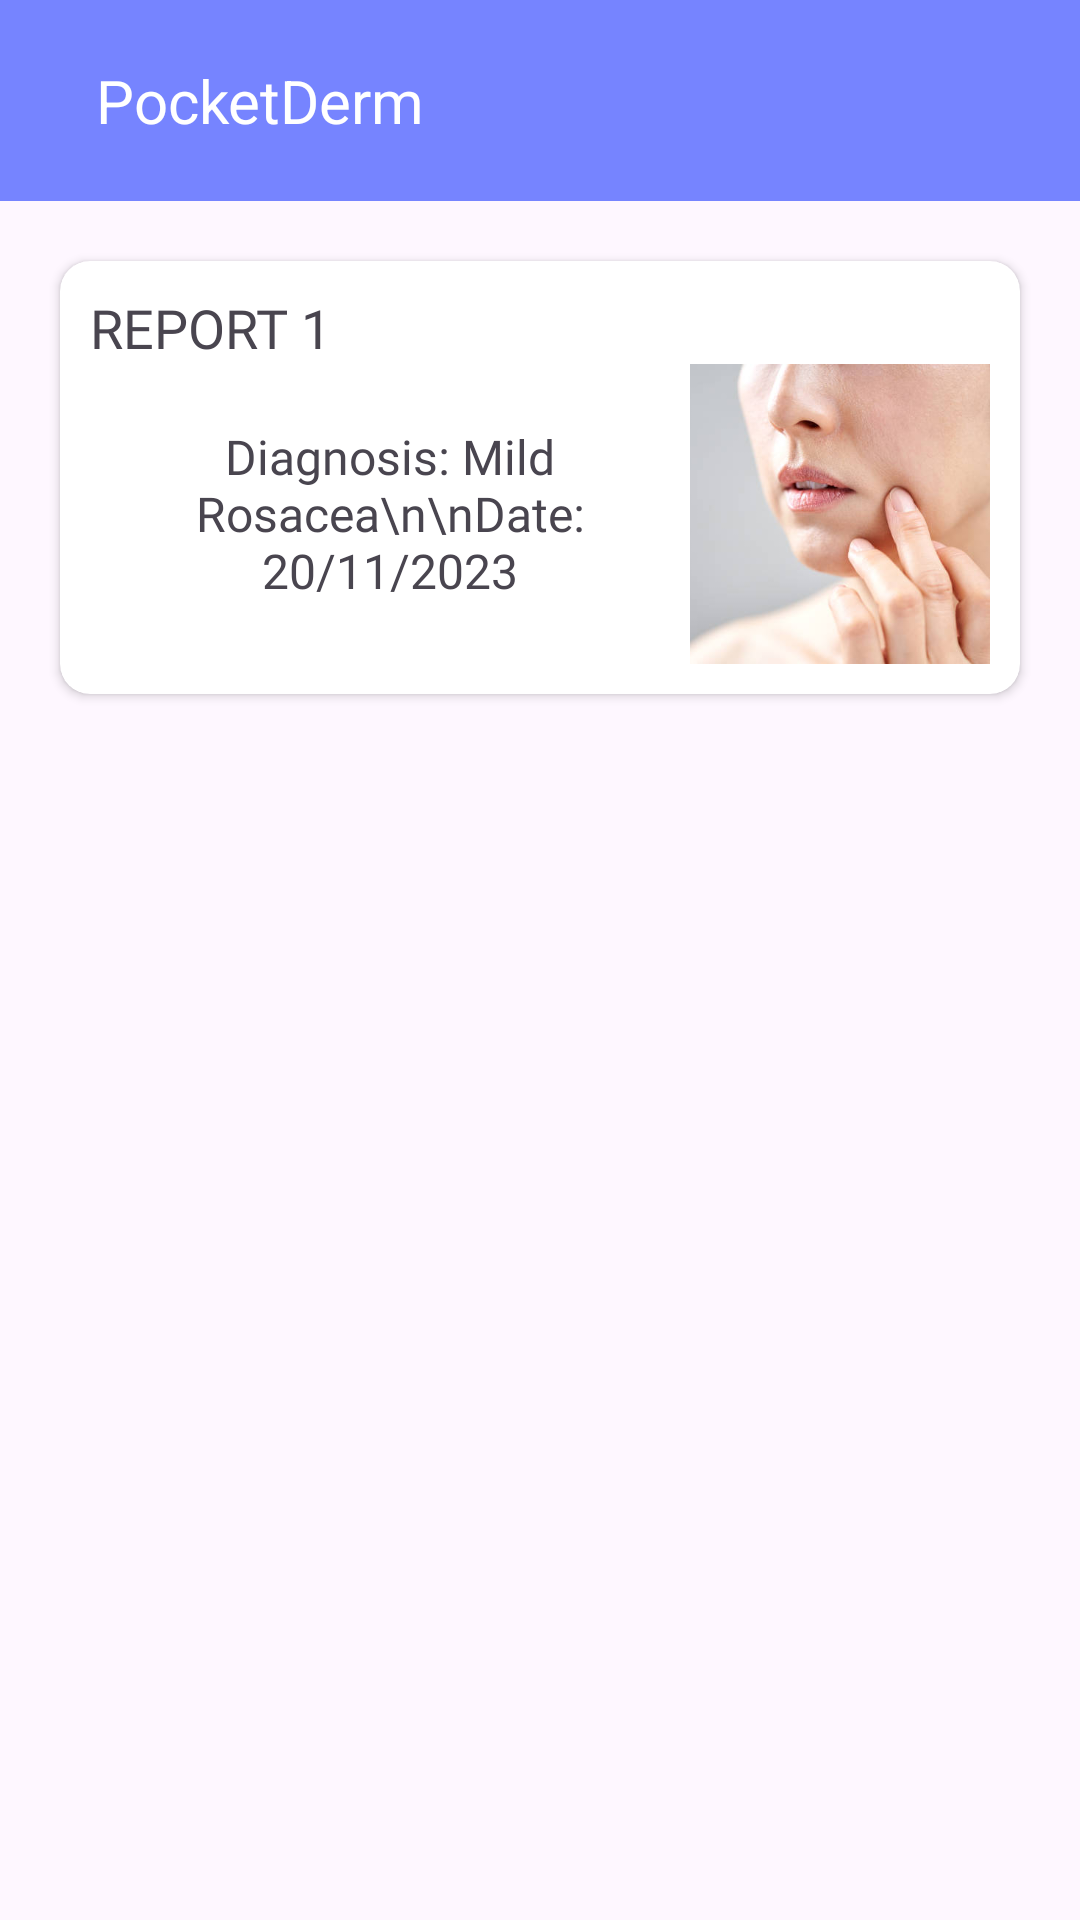

Write the Android layout XML for this screen, with the resource values it uses.
<!-- AndroidManifest.xml: activity theme Theme.Hackathon -->
<!-- res/layout/activity_reports.xml -->
<?xml version="1.0" encoding="utf-8"?>
<LinearLayout xmlns:android="http://schemas.android.com/apk/res/android"
    xmlns:app="http://schemas.android.com/apk/res-auto"
    xmlns:tools="http://schemas.android.com/tools"
    android:layout_width="match_parent"
    android:layout_height="match_parent"
    tools:context=".activities.ReportsActivity">

    <LinearLayout
        android:layout_width="match_parent"
        android:layout_height="match_parent"
        android:orientation="vertical">

        <include layout="@layout/backbar" />

        <androidx.cardview.widget.CardView
            android:id="@+id/reportCv"
            android:layout_width="match_parent"
            android:layout_height="wrap_content"
            android:layout_margin="20dp"
            app:cardCornerRadius="10dp"
            app:contentPadding="10dp">

            <LinearLayout
                android:layout_width="match_parent"
                android:layout_height="wrap_content"
                android:background="@color/white"
                android:orientation="vertical">

                <TextView
                    android:layout_width="match_parent"
                    android:layout_height="match_parent"
                    android:fontFamily="@font/poppins_semibold"
                    android:text="REPORT 1"
                    android:textSize="18sp" />

                <LinearLayout
                    android:layout_width="match_parent"
                    android:layout_height="match_parent"
                    android:orientation="horizontal">

                    <TextView
                        android:layout_width="wrap_content"
                        android:layout_height="match_parent"
                        android:layout_weight="1"
                        android:fontFamily="@font/poppins"
                        android:gravity="center"
                        android:text="Diagnosis: Mild Rosacea\n\nDate: 20/11/2023"
                        android:textSize="16sp" />/>

                    <ImageView
                        android:layout_width="100dp"
                        android:layout_height="100dp"
                        android:adjustViewBounds="true"
                        android:fontFamily="@font/poppins_semibold"
                        android:scaleType="centerCrop"
                        android:src="@drawable/article1"
                        android:textSize="18sp" />
                </LinearLayout>


            </LinearLayout>

        </androidx.cardview.widget.CardView>



    </LinearLayout>
</LinearLayout>
<!-- res/layout/backbar.xml (included above) -->
<?xml version="1.0" encoding="utf-8"?>
<LinearLayout xmlns:android="http://schemas.android.com/apk/res/android"
    android:id="@+id/backbar"
    android:layout_width="match_parent"
    android:layout_height="wrap_content"
    android:background="@color/lavender"
    android:gravity="center_vertical"
    android:orientation="horizontal"
    android:padding="20dp">

    <ImageView
        android:id="@+id/backbtn"
        android:layout_width="wrap_content"
        android:layout_height="wrap_content"
        android:src="@drawable/back" />

    <TextView
        android:layout_width="0dp"
        android:layout_height="wrap_content"
        android:layout_marginStart="12dp"
        android:layout_weight="1"
        android:text="PocketDerm"
        android:textColor="@color/white"
        android:textSize="20sp" />

</LinearLayout>
<!-- resources referenced by this layout -->
<resources>
  <color name="lavender">#7684FF</color>
  <color name="white">#FFFFFFFF</color>
  <!-- drawable article1: jpg bitmap (drawable, 21730 bytes) -->
  <style name="Theme.Hackathon" parent="Base.Theme.Hackathon" />
  <style name="Base.Theme.Hackathon" parent="Theme.Material3.DayNight.NoActionBar">
          
          
          <item name="colorPrimary">@color/lavender</item>
          <item name="colorPrimaryVariant">@color/lavender</item>
      </style>
</resources>
